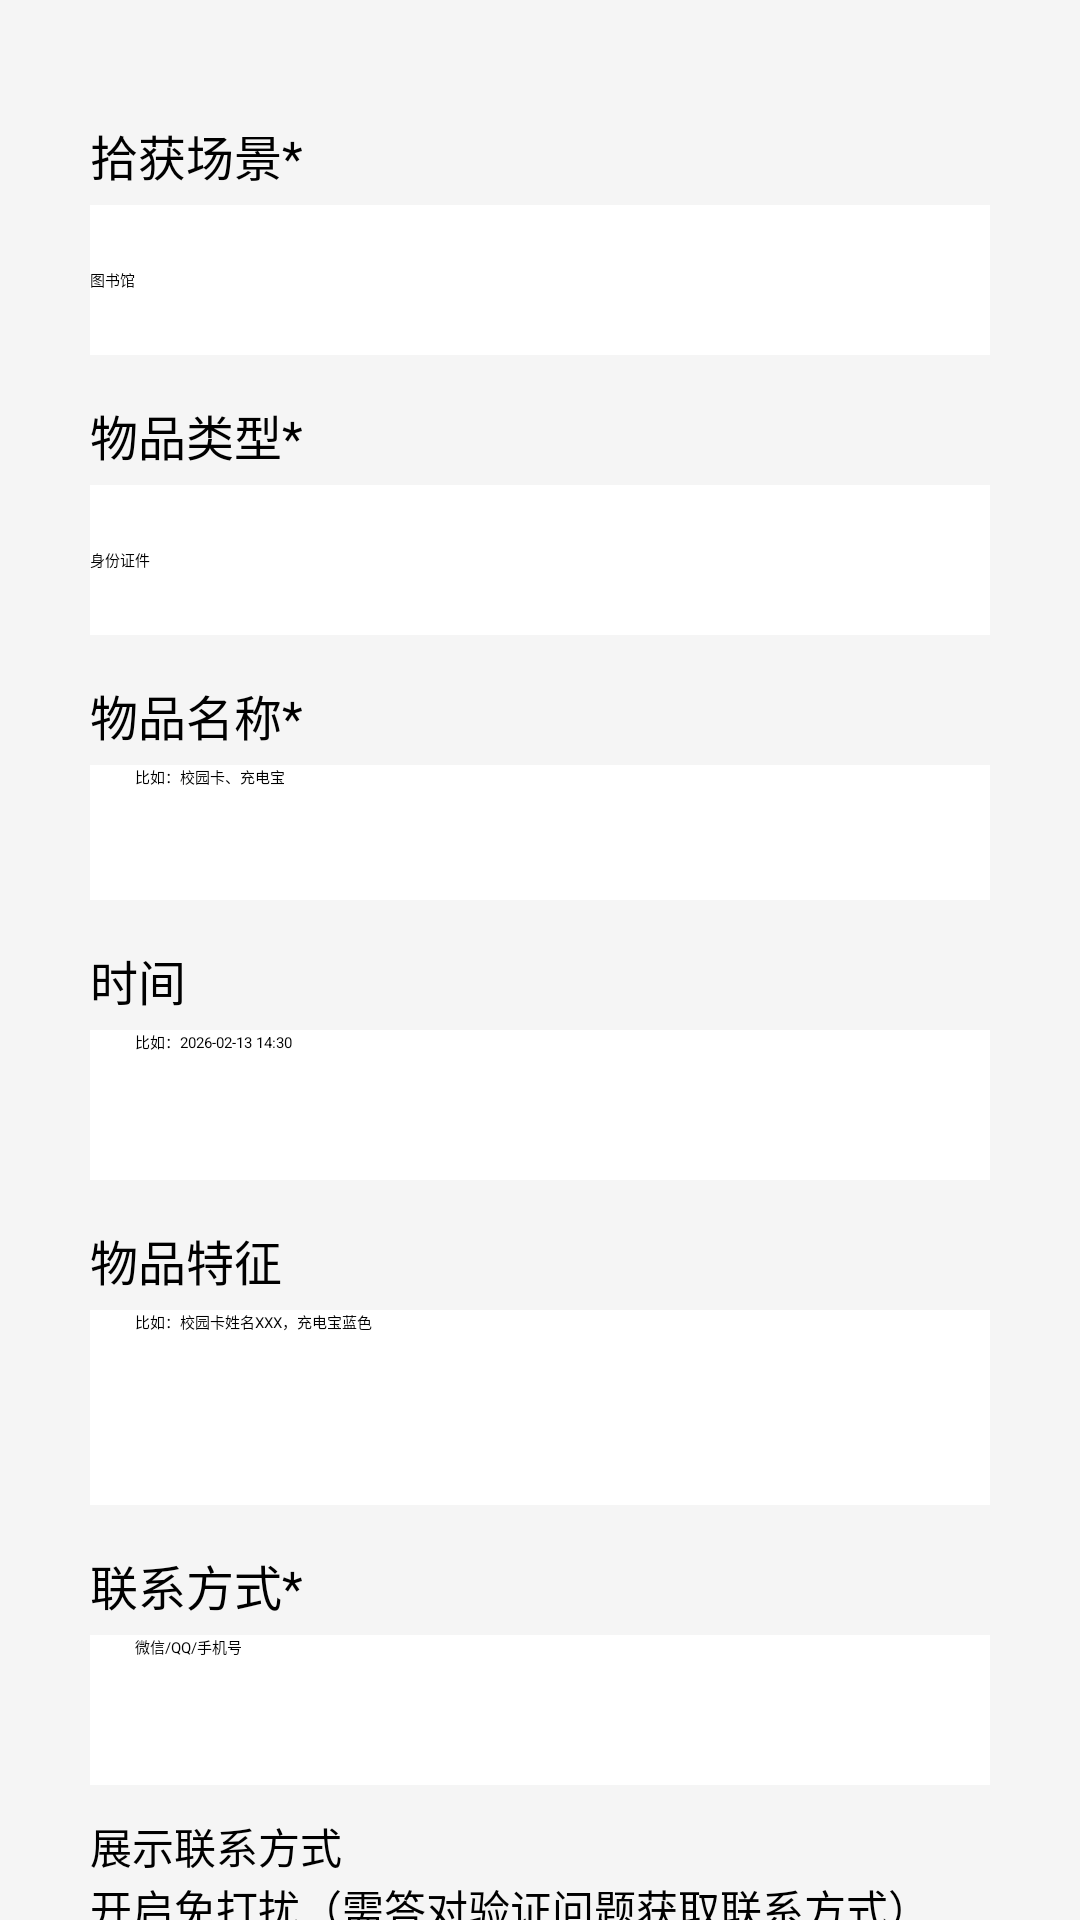

Layout XML and referenced resources for this Android screen:
<!-- AndroidManifest.xml: application theme Theme.LostFoundApp -->
<!-- res/layout/activity_publish_found.xml -->
<?xml version="1.0" encoding="utf-8"?>
<ScrollView xmlns:android="http://schemas.android.com/apk/res/android"
    android:layout_width="match_parent"
    android:layout_height="match_parent"
    android:background="#F5F5F5">

    <LinearLayout
        android:layout_width="match_parent"
        android:layout_height="wrap_content"
        android:orientation="vertical"
        android:padding="30dp">

        
        <TextView
            android:layout_width="match_parent"
            android:layout_height="wrap_content"
            android:text="拾获场景*"
            android:textSize="16sp"
            android:layout_marginTop="10dp"
            android:layout_marginBottom="5dp"/>
        <Spinner
            android:id="@+id/sp_found_scene"
            android:layout_width="match_parent"
            android:layout_height="50dp"
            android:background="#FFFFFF"
            android:entries="@array/lost_scene_arr"/> 

        
        <TextView
            android:layout_width="match_parent"
            android:layout_height="wrap_content"
            android:text="物品类型*"
            android:textSize="16sp"
            android:layout_marginTop="15dp"
            android:layout_marginBottom="5dp"/>
        <Spinner
            android:id="@+id/sp_found_type"
            android:layout_width="match_parent"
            android:layout_height="50dp"
            android:background="#FFFFFF"
            android:entries="@array/lost_type_arr"/>

        
        <TextView
            android:layout_width="match_parent"
            android:layout_height="wrap_content"
            android:text="物品名称*"
            android:textSize="16sp"
            android:layout_marginTop="15dp"
            android:layout_marginBottom="5dp"/>
        <EditText
            android:id="@+id/et_found_name"
            android:layout_width="match_parent"
            android:layout_height="45dp"
            android:hint="比如：校园卡、充电宝"
            android:background="#FFFFFF"
            android:paddingLeft="15dp"/>

        
        <TextView
            android:layout_width="match_parent"
            android:layout_height="wrap_content"
            android:text="时间"
            android:textSize="16sp"
            android:layout_marginTop="15dp"
            android:layout_marginBottom="5dp"/>
        <EditText
            android:id="@+id/et_found_time"
            android:layout_width="match_parent"
            android:layout_height="50dp"
            android:hint="比如：2026-02-13 14:30"
            android:background="#FFFFFF"
            android:paddingLeft="15dp"/>

        
        <TextView
            android:layout_width="match_parent"
            android:layout_height="wrap_content"
            android:text="物品特征"
            android:textSize="16sp"
            android:layout_marginTop="15dp"
            android:layout_marginBottom="5dp"/>
        <EditText
            android:id="@+id/et_found_feature"
            android:layout_width="match_parent"
            android:layout_height="65dp"
            android:hint="比如：校园卡姓名XXX，充电宝蓝色"
            android:background="#FFFFFF"
            android:paddingLeft="15dp"
            android:gravity="top"/>

        
        <TextView
            android:layout_width="match_parent"
            android:layout_height="wrap_content"
            android:text="联系方式*"
            android:textSize="16sp"
            android:layout_marginTop="15dp"
            android:layout_marginBottom="5dp"/>
        <EditText
            android:id="@+id/et_contact"
            android:layout_width="match_parent"
            android:layout_height="50dp"
            android:hint="微信/QQ/手机号"
            android:background="#FFFFFF"
            android:paddingLeft="15dp"/>

        
        <CheckBox
            android:id="@+id/cb_show_contact"
            android:layout_width="wrap_content"
            android:layout_height="wrap_content"
            android:text="展示联系方式"
            android:textSize="14sp"
            android:layout_marginTop="10dp"/>

        
        <CheckBox
            android:id="@+id/cb_do_not_disturb"
            android:layout_width="wrap_content"
            android:layout_height="wrap_content"
            android:layout_marginTop="0dp"
            android:text="开启免打扰（需答对验证问题获取联系方式）"
            android:textSize="14sp" />

        <LinearLayout
            android:id="@+id/ll_verify_layout"
            android:layout_width="match_parent"
            android:layout_height="wrap_content"
            android:orientation="vertical"
            android:visibility="gone"
            android:layout_marginTop="15dp">

            
            <TextView
                android:layout_width="match_parent"
                android:layout_height="wrap_content"
                android:text="验证问题（比如：充电宝是什么颜色？）"
                android:textSize="16sp"
                android:layout_marginBottom="5dp"/>
            <EditText
                android:id="@+id/et_verify_question"
                android:layout_width="match_parent"
                android:layout_height="50dp"
                android:hint="请输入验证问题"
                android:background="#FFFFFF"
                android:paddingLeft="15dp"/>

            
            <TextView
                android:layout_width="match_parent"
                android:layout_height="wrap_content"
                android:text="选项A"
                android:textSize="16sp"
                android:layout_marginTop="10dp"
                android:layout_marginBottom="5dp"/>
            <EditText
                android:id="@+id/et_option_a"
                android:layout_width="match_parent"
                android:layout_height="50dp"
                android:hint="比如：蓝色"
                android:background="#FFFFFF"
                android:paddingLeft="15dp"/>

            
            <TextView
                android:layout_width="match_parent"
                android:layout_height="wrap_content"
                android:text="选项B"
                android:textSize="16sp"
                android:layout_marginTop="10dp"
                android:layout_marginBottom="5dp"/>
            <EditText
                android:id="@+id/et_option_b"
                android:layout_width="match_parent"
                android:layout_height="50dp"
                android:hint="比如：红色"
                android:background="#FFFFFF"
                android:paddingLeft="15dp"/>

            
            <TextView
                android:layout_width="match_parent"
                android:layout_height="wrap_content"
                android:text="选项C"
                android:textSize="16sp"
                android:layout_marginTop="10dp"
                android:layout_marginBottom="5dp"/>
            <EditText
                android:id="@+id/et_option_c"
                android:layout_width="match_parent"
                android:layout_height="50dp"
                android:hint="比如：黑色"
                android:background="#FFFFFF"
                android:paddingLeft="15dp"/>

            
            <TextView
                android:layout_width="match_parent"
                android:layout_height="wrap_content"
                android:text="正确答案"
                android:textSize="16sp"
                android:layout_marginTop="10dp"
                android:layout_marginBottom="5dp"/>
            <RadioGroup
                android:id="@+id/rg_correct_answer"
                android:layout_width="match_parent"
                android:layout_height="wrap_content"
                android:orientation="horizontal"
                android:background="#FFFFFF"
                android:padding="10dp">

                <RadioButton
                    android:id="@+id/rb_answer_a"
                    android:layout_width="0dp"
                    android:layout_height="wrap_content"
                    android:layout_weight="1"
                    android:text="A"
                    android:textSize="16sp"
                    android:gravity="center"/>

                <RadioButton
                    android:id="@+id/rb_answer_b"
                    android:layout_width="0dp"
                    android:layout_height="wrap_content"
                    android:layout_weight="1"
                    android:text="B"
                    android:textSize="16sp"
                    android:gravity="center"/>

                <RadioButton
                    android:id="@+id/rb_answer_c"
                    android:layout_width="0dp"
                    android:layout_height="wrap_content"
                    android:layout_weight="1"
                    android:text="C"
                    android:textSize="16sp"
                    android:gravity="center"/>

            </RadioGroup>

        </LinearLayout>


        
        <Button
            android:id="@+id/btn_publish"
            android:layout_width="match_parent"
            android:layout_height="50dp"
            android:text="发布拾获信息"
            android:textSize="18sp"
            android:background="#FF9800"
            android:textColor="#FFFFFF"
            android:layout_marginTop="10dp" />


    </LinearLayout>
</ScrollView>
<!-- resources referenced by this layout -->
<resources>
  <string-array name="lost_scene_arr">
          <item>图书馆</item>
          <item>教学楼</item>
          <item>食堂</item>
          <item>综合楼</item>
          <item>操场</item>
          <item>风雨操场</item>
          <item>文体馆</item>
          <item>宿舍</item>
      </string-array>
  <string-array name="lost_type_arr">
          <item>身份证件</item>
          <item>充电宝/耳机</item>
          <item>水杯</item>
          <item>雨伞</item>
          <item>书本</item>
          <item>书包</item>
          <item>其他</item>
      </string-array>
</resources>
